Run: headless pygame with SDL's dummy video driver; simulated clock (each Clock.tick advances the game by its frame time, no real sleeping); random seed 0; keys injected as events and as key.get_pressed() state; mouse plan: one left click at the window centre at the start of phase 2, then a move to the lower-right quarter at the start of phase 3.
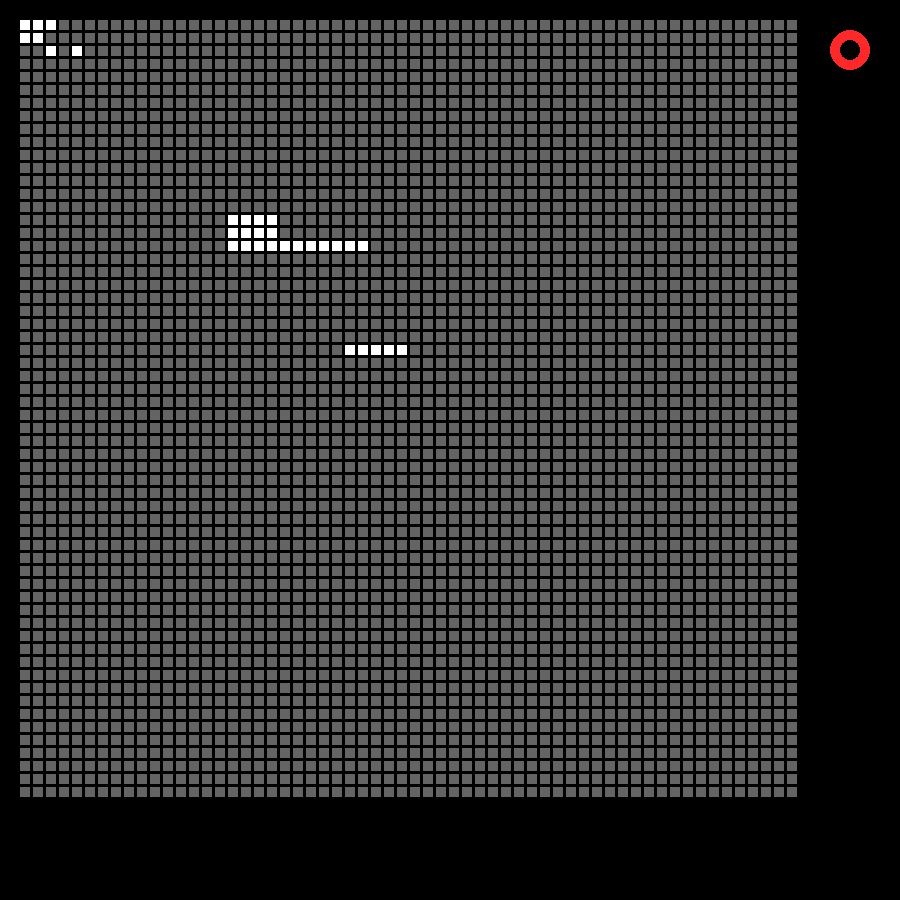
Frame 1 of 4 · flips 1–60 · no input
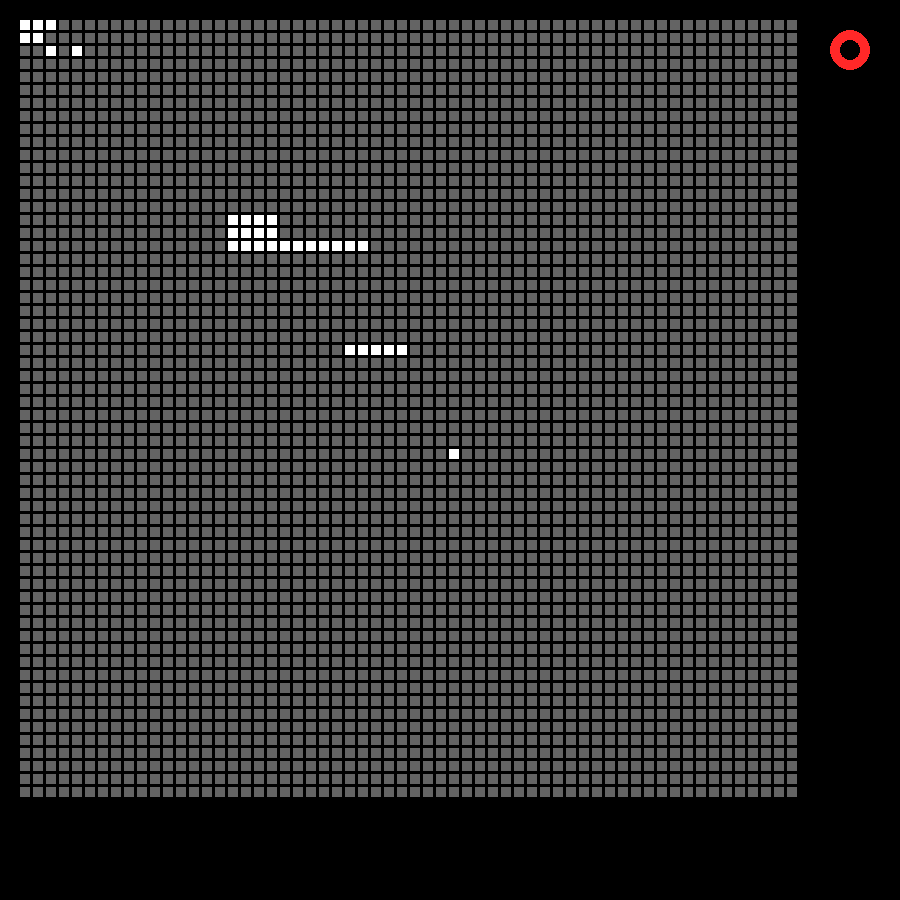
Frame 2 of 4 · flips 61–180 · clicked the window centre · tapped SPACE, RETURN · held RIGHT (→), D
Frame 3 of 4 · flips 181–300 · moved the mouse to the lower-right quarter · held DOWN (↓), S · screen unchanged from frame 2, image omitted
Frame 4 of 4 · flips 301–420 · held LEFT (←), A, UP (↑), W · screen unchanged from frame 3, image omitted

The pygame program that drew these frames:

import pygame
from datetime import datetime

pygame.init()


# Funciones

def hacerUnLog(unString):  # Incompleto
    # Dia y hora actuales
    now = datetime.now()

    timestamp = datetime.timestamp(now)
    print("timestamp =", timestamp)


def printearMatrizNueva():
    print("Matriz nueva: ")
    for filaFuncion in range(0, cantFilas):
        for columnaFuncion in range(0, cantColumnas):
            print(matrizNueva[filaFuncion][columnaFuncion], end="")
        print("")


def printearMatrizVieja():
    print("Matriz vieja: ")
    for filaFuncion in range(0, cantFilas):
        for columnaFuncion in range(0, cantColumnas):
            print(matrizVieja[filaFuncion][columnaFuncion], end="")
        print("")


def vecinosVivosdDe(matriz, posicion):
    posFila = posicion[0]
    posCol = posicion[1]

    cantVivas = 0

    for filaFuncion in range(posFila - 1, posFila + 2):
        for colFuncion in range(posCol - 1, posCol + 2):
            if (filaFuncion < 0) | (filaFuncion >= cantFilas) | \
                    (colFuncion < 0) | (colFuncion >= cantColumnas) | \
                    ((filaFuncion == posFila) & (colFuncion == posCol)):
                continue
            if matriz[filaFuncion][colFuncion] == 1:
                cantVivas += 1

    return cantVivas


def mostrarMatrizNueva():
    print("mostrarMatrizNueva")
    # Generar matriz de cuadrados
    for filaFuncion in range(0, cantFilas):
        for columnaFuncion in range(0, cantColumnas):

            colores = colorMuerto

            if matrizNueva[filaFuncion][columnaFuncion] == 1:
                colores = colorVivo

            dibujarRectangulo(colores, columnaFuncion, filaFuncion)
    printearMatrizNueva()


def dibujarRectangulo(colores, columna, fila):
    pygame.draw.rect(ventana,
                     colores,  # Color
                     (x + columna * (ancho + 3), y + fila * (alto + 3), ancho,
                      alto))  # posx, posy, ancho, alto


def generarMatrizNueva():
    print("generarMatrizNueva")
    # Generar matrizNueva (basandose en datos de matrizVieja)
    for laFila in range(0, cantFilas):
        for laColumna in range(0, cantColumnas):
            # La celda está viva
            if matrizVieja[laFila][laColumna] == 1:
                if (vecinosVivosdDe(matrizVieja, (laFila, laColumna)) == 2) | \
                        (vecinosVivosdDe(matrizVieja, (laFila, laColumna)) == 3):
                    matrizNueva[laFila][laColumna] = 1
                else:
                    matrizNueva[laFila][laColumna] = 0
            # La celda está muerta
            else:
                if vecinosVivosdDe(matrizVieja, (laFila, laColumna)) == 3:
                    matrizNueva[laFila][laColumna] = 1
                else:
                    matrizNueva[laFila][laColumna] = 0


def generarMatrizVieja():
    print("generarMatrizVieja")
    # Generar matriz de cuadrados
    for filaFuncion in range(0, cantFilas):
        for columnaFuncion in range(0, cantColumnas):

            colores = colorMuerto

            # Evaluar las posiciones de los bloques iniciales
            for (unaFila, unaCol) in bloquesGrises:
                if (filaFuncion == unaFila) & (columnaFuncion == unaCol):
                    colores = colorVivo
                    matrizVieja[filaFuncion][columnaFuncion] = 1
                    break
                else:
                    matrizVieja[filaFuncion][columnaFuncion] = 0

            dibujarRectangulo(colores, columnaFuncion, filaFuncion)


def pasarMatrizNuevaAVieja():
    print("pasarMatrizNuevaAVieja")
    # Pasar todos los datos de matrizNueva a matrizVieja para repetir ciclo
    for laFila in range(0, cantFilas):
        for laColumna in range(0, cantColumnas):
            matrizVieja[laFila][laColumna] = matrizNueva[laFila][laColumna]


def manejarPausa(estaPausado):
    print("manejarPausa")
    radioCirculo = 20
    anchoCirculo = 10

    while True:

        for unEvento in pygame.event.get():
            if unEvento.type == pygame.KEYDOWN:
                estaPausado = not estaPausado
                print("El estado de PAUSA es: " + str(estaPausado))
            if unEvento.type == pygame.QUIT:
                pygame.quit()
            if unEvento.type == pygame.MOUSEBUTTONDOWN:
                modificarCelda(pygame.mouse.get_pos())

        if not estaPausado:
            # NO está en pausa
            pygame.draw.circle(ventana, (50, 255, 50), (850, 50), radioCirculo, anchoCirculo)
            return estaPausado

        # SI está en pausa
        pygame.draw.circle(ventana, (255, 40, 40), (850, 50), radioCirculo, anchoCirculo)

        # Actualizar display
        pygame.display.update()

        pygame.time.delay(200)


def modificarCelda(unaPos):
    print("modificarCelda")
    posX = unaPos[0]
    posY = unaPos[1]

    for laFila in range(0, cantFilas):
        for laColumna in range(0, cantColumnas):
            posXEsperada = x + laColumna * (ancho + 3)
            posYEsperada = y + laFila * (alto + 3)
            if posXEsperada < posX < posXEsperada + ancho and posYEsperada < posY < posYEsperada + alto:
                print("Tocaste un cuadrado: Fila: " + str(laFila) + " Columna:" + str(laColumna))
                if matrizVieja[laFila][laColumna] == 1:
                    matrizVieja[laFila][laColumna] = 0
                    print("Dibujando cuadrado.. de color muerto")
                    dibujarRectangulo(colorMuerto, laColumna, laFila)
                else:
                    print("Dibujando cuadrado.. de color vivo")
                    matrizVieja[laFila][laColumna] = 1
                    dibujarRectangulo(colorVivo, laColumna, laFila)
                return
    print("No tocaste ningun cuadrado")


# Variables Importantes [Globales]
# Posicion Bloques
x = 20
y = 20
# Tamaño bloques
ancho = 10
alto = 10
# Matriz
cantFilas = 60  # Default 60
cantColumnas = 60
# Configuracion
anchoVentana = 900
altoVentana = 900
segundosDelay = 1
run = True
estaEnPausa = True
colorMuerto = (100, 100, 100)
colorVivo = (255, 255, 255)

pygame.display.set_caption("El juego de la vida de Conway")

bloquesGrises = [(2, 2), (2, 4), (25, 29), (25, 28), (25, 27), (25, 26), (25, 25), (0, 0), (0, 1), (0, 2), (1, 1),
                 (1, 0), (15, 16), (15, 17), (15, 18), (15, 19), (16, 16), (16, 17), (16, 18), (16, 19), (17, 16),
                 (17, 17), (17, 18), (17, 19), (17, 20), (17, 21), (17, 22), (17, 23), (17, 24), (17, 25), (17, 26)]

# bloquesGrises = [(0, 0)]

matrizVieja = [[0 for vx in range(cantFilas)] for vy in range(cantColumnas)]
matrizNueva = [[0 for nx in range(cantFilas)] for ny in range(cantColumnas)]

# Setup Inicial
ventana = pygame.display.set_mode((anchoVentana, altoVentana))

generarMatrizVieja()
pygame.display.update()

# Bucle infinito
while run:

    estaEnPausa = manejarPausa(estaEnPausa)

    for evento in pygame.event.get():
        if evento.type == pygame.QUIT:
            run = False
        if evento.type == pygame.MOUSEBUTTONDOWN:
            modificarCelda(pygame.mouse.get_pos())
            continue

    generarMatrizNueva()

    pasarMatrizNuevaAVieja()

    mostrarMatrizNueva()

    # Actualizar display
    pygame.display.update()

    pygame.time.delay(segundosDelay * 200)

pygame.quit()

'''
# mouse = pygame.mouse.get_pos()
# print(mouse)

for unEvento in pygame.event.get():
    if unEvento.type == pygame.QUIT:
        estaCorriendo = False
'''
